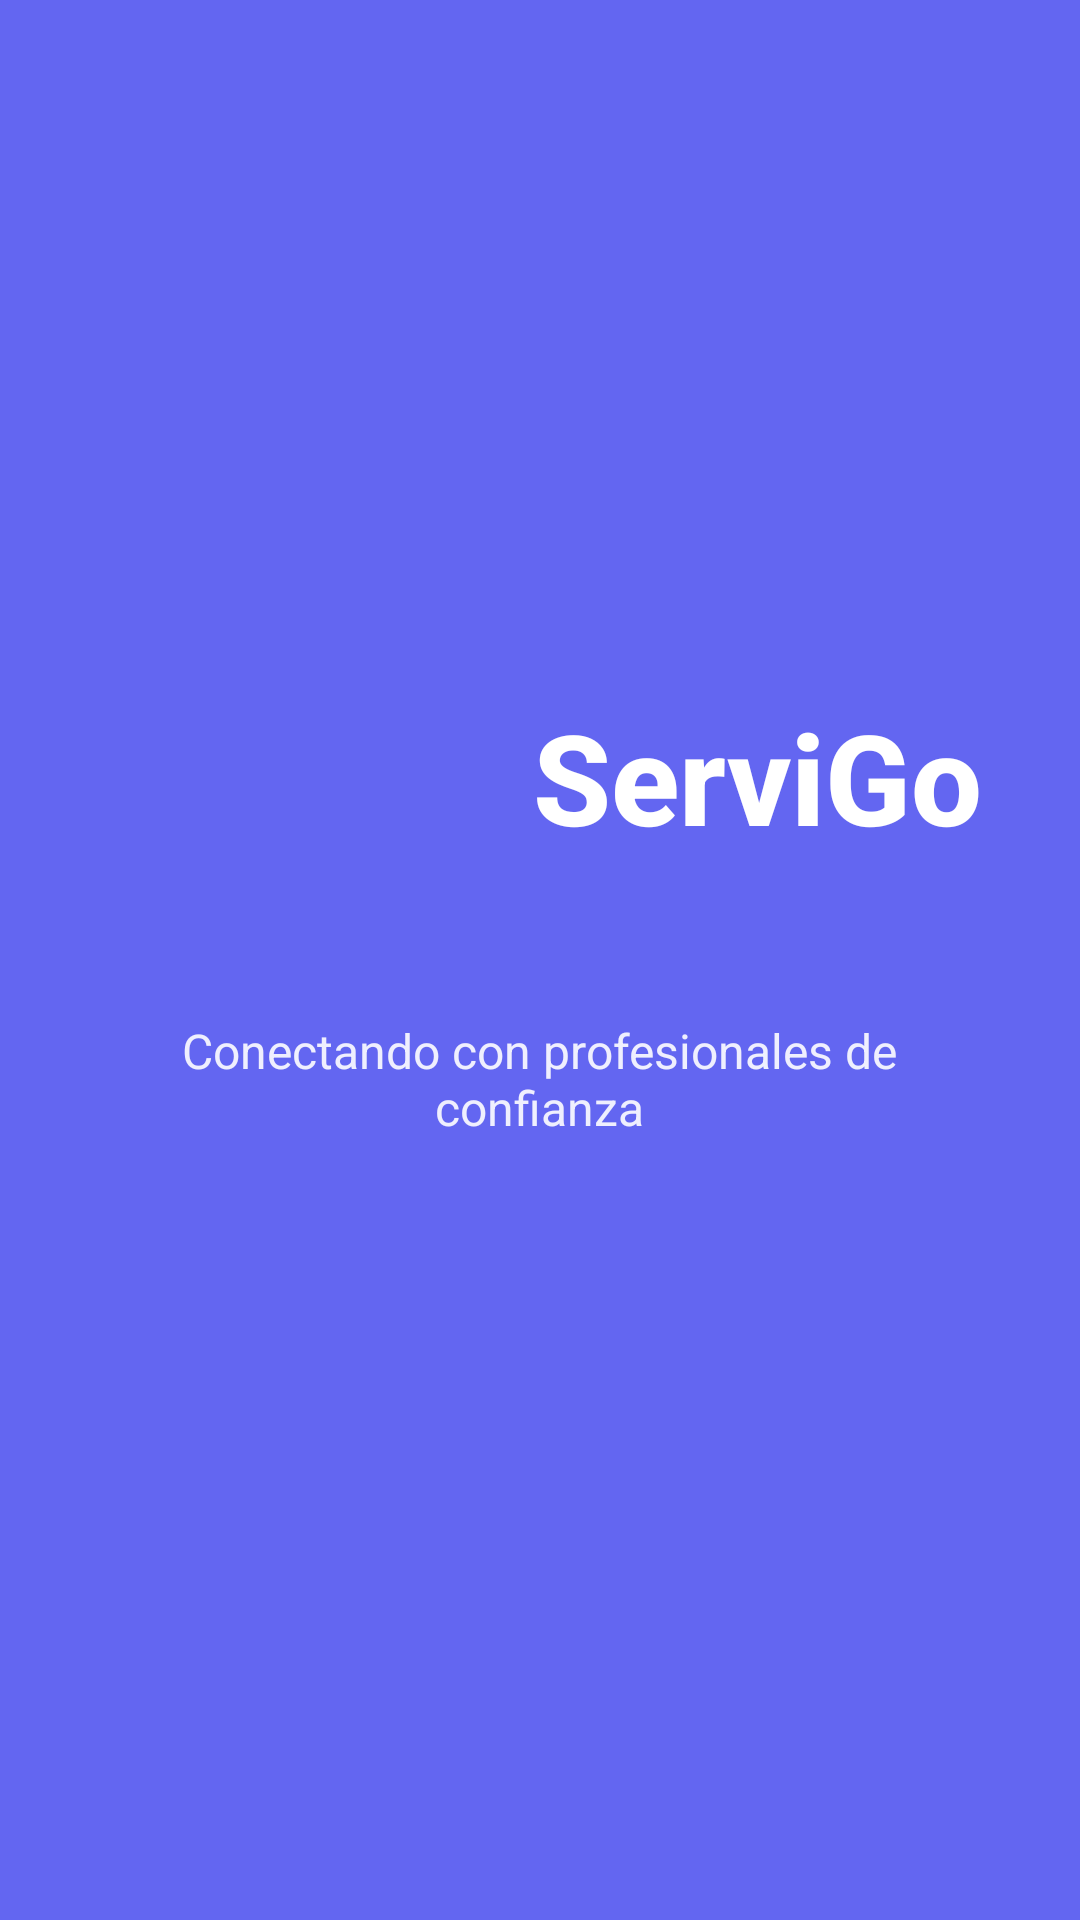

Layout XML and referenced resources for this Android screen:
<!-- AndroidManifest.xml: application theme Theme.ProyectoFInal11 -->
<!-- res/layout/activity_splash.xml -->
<?xml version="1.0" encoding="utf-8"?>
<androidx.constraintlayout.widget.ConstraintLayout xmlns:android="http://schemas.android.com/apk/res/android"
    xmlns:app="http://schemas.android.com/apk/res-auto"
    xmlns:tools="http://schemas.android.com/tools"
    android:layout_width="match_parent"
    android:layout_height="match_parent"
    android:background="@color/primary">

    <ImageView
        android:id="@+id/logo"
        android:layout_width="120dp"
        android:layout_height="120dp"
        android:contentDescription="@string/app_name"
        android:src="@drawable/ic_launcher_foreground"
        app:layout_constraintBottom_toBottomOf="parent"
        app:layout_constraintEnd_toEndOf="parent"
        app:layout_constraintHorizontal_bias="0.268"
        app:layout_constraintStart_toStartOf="parent"
        app:layout_constraintTop_toTopOf="parent"
        app:layout_constraintVertical_bias="0.384"
        app:layout_constraintVertical_chainStyle="packed"
        app:tint="@color/white" />

    <TextView
        android:id="@+id/app_name_text"
        android:layout_width="wrap_content"
        android:layout_height="wrap_content"
        android:fontFamily="sans-serif-medium"
        android:text="@string/servigo"
        android:textColor="@color/white"
        android:textSize="42sp"
        android:textStyle="bold"
        app:layout_constraintBottom_toBottomOf="parent"
        app:layout_constraintEnd_toEndOf="parent"
        app:layout_constraintHorizontal_bias="0.846"
        app:layout_constraintStart_toStartOf="parent"
        app:layout_constraintTop_toTopOf="parent"
        app:layout_constraintVertical_bias="0.395" />

    <TextView
        android:id="@+id/slogan_text"
        android:layout_width="292dp"
        android:layout_height="72dp"
        android:layout_marginTop="8dp"
        android:alpha="0.9"
        android:text="@string/slogan"
        android:textAlignment="center"
        android:textColor="@color/white"
        android:textSize="16sp"
        app:layout_constraintBottom_toBottomOf="parent"
        app:layout_constraintEnd_toEndOf="parent"
        app:layout_constraintHorizontal_bias="0.494"
        app:layout_constraintStart_toStartOf="parent"
        app:layout_constraintTop_toBottomOf="@+id/app_name_text"
        app:layout_constraintVertical_bias="0.162"
        tools:text="Bienvenido a Servigo , esperemos que sea util este sistema  de centralizacion oficioso" />

</androidx.constraintlayout.widget.ConstraintLayout>
<!-- resources referenced by this layout -->
<resources>
  <color name="primary">#6366F1</color>
  <color name="white">#FFFFFFFF</color>
  <string name="app_name">ServiGo</string>
  <string name="servigo">ServiGo</string>
  <string name="slogan">Conectando con profesionales de confianza</string>
  <style name="Theme.ProyectoFInal11" parent="Base.Theme.ProyectoFInal11" />
  <style name="Base.Theme.ProyectoFInal11" parent="Theme.Material3.DayNight.NoActionBar">
          
          <item name="colorPrimary">@color/primary</item>
          <item name="colorPrimaryVariant">@color/primary_dark</item>
          <item name="colorOnPrimary">@color/white</item>
          <item name="colorSecondary">@color/secondary</item>
          <item name="colorOnSecondary">@color/white</item>
          <item name="android:colorBackground">@color/background</item>
          <item name="colorSurface">@color/surface</item>
      </style>
  <color name="primary_dark">#4F46E5</color>
  <color name="secondary">#10B981</color>
  <color name="background">#F8FAFC</color>
  <color name="surface">#FFFFFF</color>
</resources>
